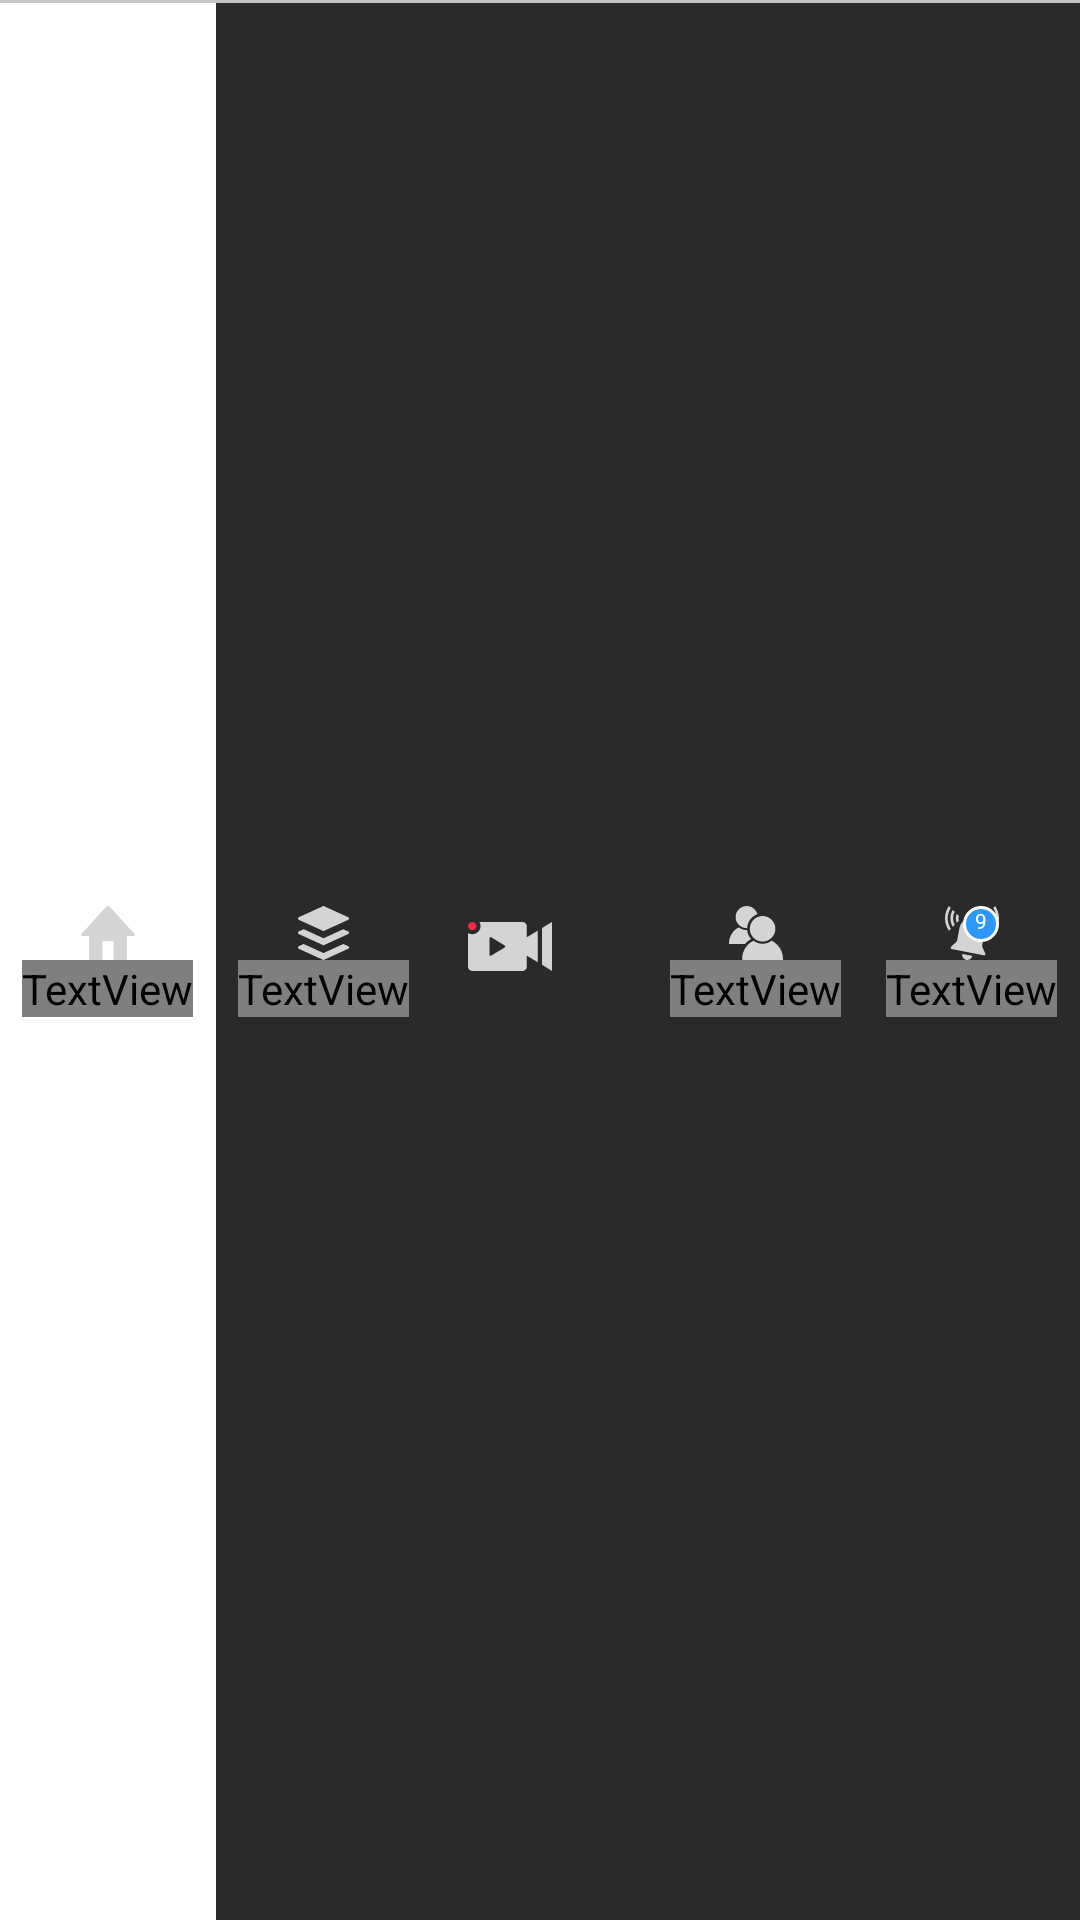

Layout XML and referenced resources for this Android screen:
<!-- AndroidManifest.xml: application theme android:Theme.Translucent.NoTitleBar -->
<!-- res/layout/bottombar_menu.xml -->
<?xml version="1.0" encoding="utf-8"?>
<LinearLayout xmlns:android="http://schemas.android.com/apk/res/android"
    android:layout_width="match_parent"
    android:layout_height="match_parent"
    android:layout_gravity="bottom"
    android:orientation="vertical"
    android:background="@android:color/white">
    <View
        android:layout_width="match_parent"
        android:layout_height="1dp"
        android:background="@color/black_border"/>
  <LinearLayout
      android:background="@android:color/white"
      android:weightSum="5"
      android:orientation="horizontal"
      android:layout_width="match_parent"
      android:layout_height="match_parent"
      android:baselineAligned="false">
      <LinearLayout

          android:onClick="OnHomeButtonClicked"
          android:id="@+id/navigation_home"
          android:layout_width="0dp"
          android:layout_height="match_parent"
          android:layout_weight="1"
          android:backgroundTint="@drawable/ripple"
          android:clickable="true"
          android:focusable="auto"
          android:gravity="center"
          android:orientation="vertical">

            <ImageView
                android:layout_width="wrap_content"
                android:layout_height="wrap_content"
                android:contentDescription="@string/title_home"
                android:src="@drawable/ic_icon_home"
                android:id="@+id/ivHome"
                 />
             <TextView
                 android:id="@+id/tvHome"
                 android:layout_width="wrap_content"
                 android:layout_height="wrap_content"
                 android:text="@string/title_home"
                style="@style/BottomNavigationViewTextStyle"
                 />

        </LinearLayout>

      <LinearLayout
          android:id="@+id/navigation_category"
          android:layout_width="0dp"
          android:layout_height="match_parent"
          android:layout_weight="1"
          android:background="@drawable/ripple"
          android:clickable="true"
          android:focusable="true"
          android:gravity="center"
          android:onClick="OnCatagoryButtonClicked"
          android:orientation="vertical">

          <ImageView
              android:id="@+id/ivCata"
              android:layout_width="wrap_content"
              android:layout_height="wrap_content"
              android:contentDescription="@string/title_home"
              android:src="@drawable/ic_category_icon" />

          <TextView
              android:id="@+id/tvCata"
              style="@style/BottomNavigationViewTextStyle"
              android:layout_width="wrap_content"
              android:layout_height="wrap_content"
              android:text="@string/title_catagory" />

      </LinearLayout>
    <LinearLayout
        android:onClick="OnUploadButtonClicked"

        android:id="@+id/navigation_upload"
        android:orientation="vertical"
        android:layout_width="0dp"
        android:layout_weight="1"
        android:layout_height="match_parent"
        android:gravity="center"
        android:clickable="true"
        android:background="@drawable/ripple"
        android:focusable="true">
        <ImageView
            android:layout_width="wrap_content"
            android:layout_height="wrap_content"
            android:src="@drawable/ic_icon_camera"
            android:contentDescription="@string/title_upload"

            />

    </LinearLayout>
    <LinearLayout
        android:id="@+id/navigation_dashboard"
        android:orientation="vertical"
        android:layout_width="0dp"
        android:layout_weight="1"
        android:layout_height="match_parent"
        android:gravity="center"
        android:clickable="true"
        android:background="@drawable/ripple"
        android:onClick="OnFollowButtonClicked"
        android:focusable="true">
        <ImageView
            android:id="@+id/ivFollow"
            android:layout_width="wrap_content"
            android:layout_height="wrap_content"
            android:src="@drawable/ic_icon_follow"
            android:contentDescription="@string/title_followers" />
        <TextView
            android:id="@+id/tvFollow"
            android:layout_width="wrap_content"
            android:layout_height="wrap_content"
            android:text="@string/buttontext_follow"
            style="@style/BottomNavigationViewTextStyle"
            />

    </LinearLayout>

    <LinearLayout
        android:id="@+id/navigation_notifications"
        android:orientation="vertical"
        android:layout_width="0dp"
        android:layout_weight="1"
        android:layout_height="match_parent"
        android:gravity="center"
        android:clickable="true"
        android:background="@drawable/ripple"
        android:onClick="OnNotificationButtonClicked">
        <FrameLayout
            android:layout_width="wrap_content"
            android:layout_height="wrap_content"
            android:paddingLeft="4dp"
            android:paddingRight="4dp">

        <ImageView
            android:id="@+id/ivNoti"
            android:layout_width="match_parent"
            android:layout_height="wrap_content"
            android:src="@drawable/ic_icon_notification"
            android:contentDescription="@string/title_notifications" />
            <ImageView
                android:layout_gravity="end"
                android:layout_width="12dp"
                android:layout_height="12dp"
                android:src="@drawable/notification_background"
                android:contentDescription="@string/title_notifications" />

            <TextView
                android:id="@+id/tvBadge"
                android:layout_width="wrap_content"
                android:layout_height="wrap_content"
                android:layout_gravity="end|top"
                android:foregroundGravity="right"
                android:gravity="end"
                android:paddingRight="4dp"
                android:text="9"
                android:textColor="@android:color/white"
                android:textSize="7sp"
                android:paddingEnd="4dp" />
        </FrameLayout>
        <TextView
            android:id="@+id/tvNoti"
            android:layout_width="wrap_content"
            android:layout_height="wrap_content"
            android:text="@string/title_notifications"
            style="@style/BottomNavigationViewTextStyle"
            />

    </LinearLayout>
    </LinearLayout>
</LinearLayout>
<!-- resources referenced by this layout -->
<resources>
  <color name="black_border">#4D414141</color>
  <!-- drawable ic_icon_camera (drawable) -->
  <vector
      android:height="26dp"
      android:viewportHeight="26.801"
      android:viewportWidth="48"
      android:width="48dp"
      xmlns:android="http://schemas.android.com/apk/res/android">
      <path android:fillColor="#EF2946"
            android:pathData="M1.4,1.4m-1.4,0a1.4,1.4 0,1 1,2.8 0a1.4,1.4 0,1 1,-2.8 0"/>
      <path android:fillColor="#D4D4D4"
            android:pathData="M24.675,2.078l0,12.642l3.325,2.081l0,-16.801z"/>
      <path android:fillColor="#D4D4D4"
            android:pathData="M19.6,1.4C19.6,0.629 18.969,0 18.2,0H3.809C4.051,0.413 4.2,0.888 4.2,1.4c0,1.544 -1.257,2.8 -2.8,2.8C0.887,4.2 0.413,4.052 0,3.81V15.4c0,0.769 0.629,1.4 1.4,1.4h16.8c0.769,0 1.399,-0.632 1.399,-1.4v-3.854l3.676,2.298V2.953L19.6,5.252V1.4zM12.18,8.772l-4.413,2.756C7.44,11.733 7.174,11.586 7.174,11.2v-5.6c0,-0.386 0.267,-0.533 0.593,-0.33l4.413,2.76C12.507,8.233 12.507,8.567 12.18,8.772z"/>
  </vector>
  <!-- drawable ic_icon_home (drawable) -->
  <vector xmlns:android="http://schemas.android.com/apk/res/android"
      android:width="18dp"
      android:height="18dp"
      android:viewportWidth="18"
      android:viewportHeight="18">
    <path
        android:pathData="M17.809,9.276L9.636,0.287c-0.352,-0.383 -0.921,-0.383 -1.272,0L0.192,9.276c-0.348,0.386 -0.209,0.7 0.309,0.7H2.7V18h4.5v-6.3h3.6V18h4.5V9.977h2.2C18.018,9.977 18.156,9.662 17.809,9.276z"
        android:fillColor="#D4D4D4"/>
  </vector>
  <!-- drawable notification_background (drawable) -->
  <?xml version="1.0" encoding="utf-8"?>
  <shape
      xmlns:android="http://schemas.android.com/apk/res/android"
      android:shape="oval">
      <solid android:color="@color/bottombarbackground" />
      <stroke android:color="#FFFFFF" android:width="1dp"/>
  </shape>
  <!-- drawable ripple (drawable) -->
  <?xml version="1.0" encoding="utf-8"?>
  <ripple xmlns:android="http://schemas.android.com/apk/res/android"
      xmlns:tools="http://schemas.android.com/tools"
      android:color="@color/bottombarbackground"
      tools:ignore="NewApi">
  <item android:id="@android:id/mask">
      <shape
          android:shape="rectangle">
          <solid android:color="@color/colorPrimaryDark" />
      </shape>
  </item>
      <item android:drawable="@drawable/ripple_bg" />
  
  </ripple>
  <string name="buttontext_follow">Follow</string>
  <string name="title_catagory">Categories</string>
  <string name="title_followers">Followers</string>
  <string name="title_home">Home</string>
  <string name="title_notifications">Notifications</string>
  <string name="title_upload">Upload</string>
  <style name="BottomNavigationViewTextStyle">
          <item name="android:fontFamily">ariel</item>
          <item name="android:textSize">11sp</item>
          <item name="android:duplicateParentState">true</item>
          <item name="android:ellipsize">end</item>
          <item name="android:maxLines">1</item>
          <item name="android:textColor">#ffffff</item>
          <item name="android:gravity">center</item>
      </style>
  <color name="bottombarbackground">#2C98FF</color>
  <color name="colorPrimaryDark">#2a2a2a</color>
  <!-- drawable ripple_bg (drawable) -->
  <?xml version="1.0" encoding="utf-8"?>
  <shape xmlns:android="http://schemas.android.com/apk/res/android"
      android:shape="rectangle">
  
      <solid android:color="@color/colorPrimaryDark"/>
      
  </shape>
</resources>
